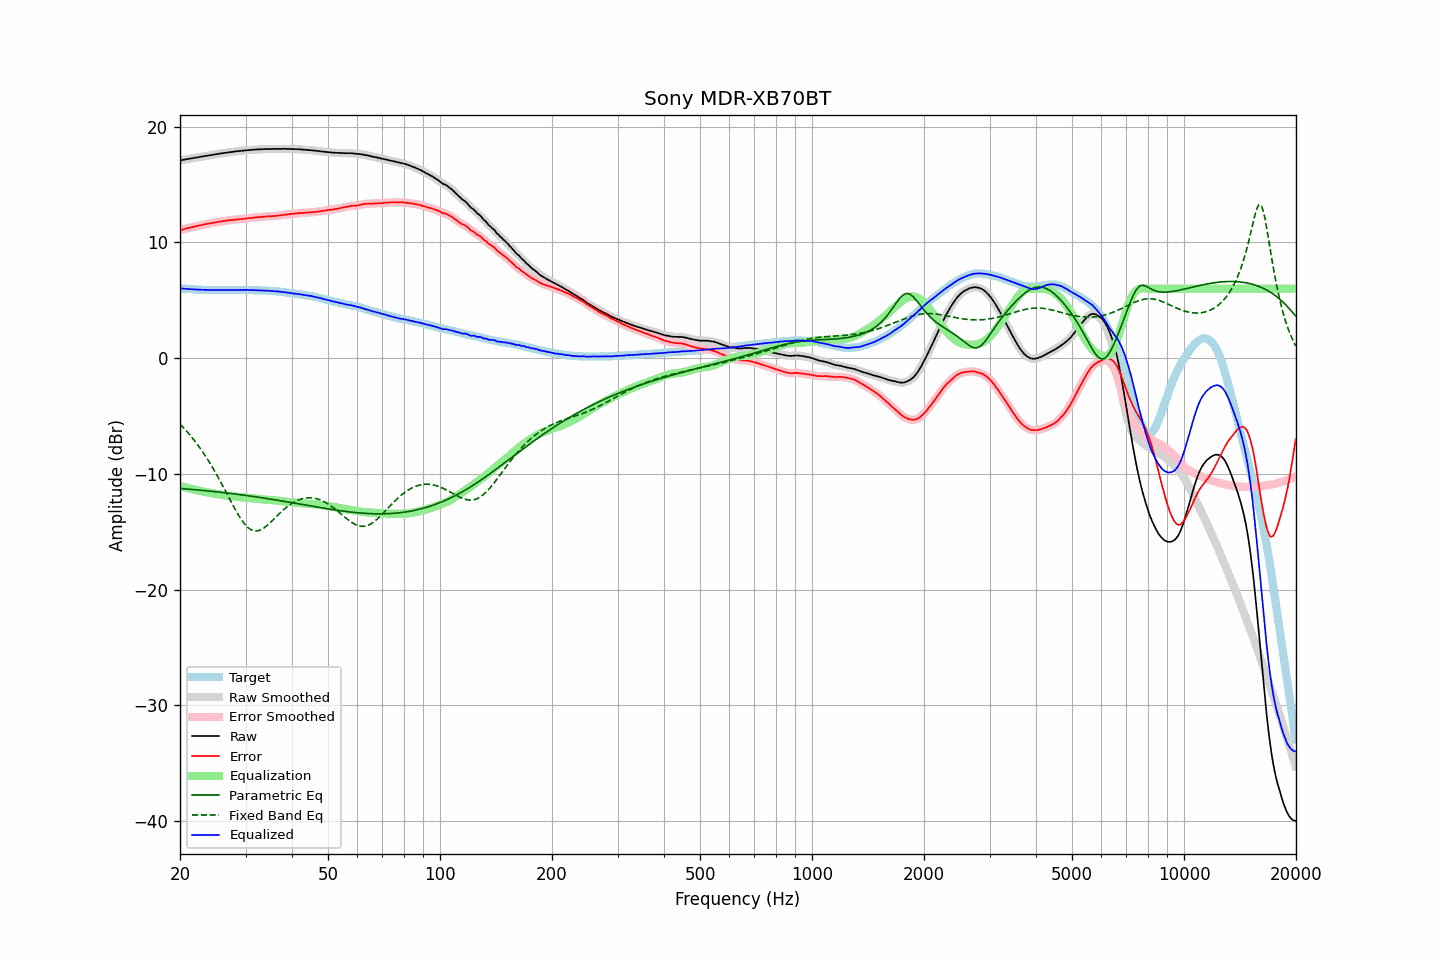

Source data for this figure (header and first rows):
frequency, raw, error, smoothed, error_smoothed, equalization, parametric_eq, fixed_band_eq, equalized_raw, equalized_smoothed, target
20.00, 17.09, 11.06, 17.09, 11.06, -11.06, -11.26, -5.70, 6.03, 6.03, 6.03
20.20, 17.11, 11.09, 17.11, 11.09, -11.09, -11.27, -5.84, 6.01, 6.02, 6.02
20.40, 17.14, 11.13, 17.13, 11.13, -11.13, -11.29, -5.99, 6.01, 6.00, 6.01
20.61, 17.16, 11.16, 17.16, 11.17, -11.17, -11.30, -6.14, 5.99, 5.99, 6.00
20.81, 17.19, 11.21, 17.19, 11.21, -11.20, -11.31, -6.29, 5.99, 5.98, 5.98
21.02, 17.21, 11.24, 17.21, 11.24, -11.24, -11.32, -6.45, 5.97, 5.98, 5.97
21.23, 17.24, 11.28, 17.23, 11.27, -11.27, -11.33, -6.61, 5.97, 5.97, 5.96
21.44, 17.26, 11.29, 17.26, 11.30, -11.30, -11.34, -6.78, 5.96, 5.96, 5.97
21.66, 17.28, 11.33, 17.28, 11.33, -11.34, -11.35, -6.95, 5.94, 5.95, 5.95
21.87, 17.31, 11.36, 17.30, 11.36, -11.37, -11.37, -7.13, 5.94, 5.94, 5.94
22.09, 17.33, 11.40, 17.33, 11.40, -11.40, -11.38, -7.31, 5.93, 5.93, 5.92
22.31, 17.35, 11.42, 17.35, 11.43, -11.43, -11.39, -7.50, 5.92, 5.92, 5.92
22.54, 17.38, 11.46, 17.37, 11.46, -11.46, -11.40, -7.69, 5.92, 5.91, 5.91
22.76, 17.40, 11.48, 17.40, 11.49, -11.49, -11.42, -7.88, 5.91, 5.91, 5.91
22.99, 17.43, 11.52, 17.43, 11.52, -11.52, -11.43, -8.08, 5.91, 5.90, 5.90
23.22, 17.45, 11.56, 17.45, 11.55, -11.55, -11.44, -8.29, 5.90, 5.90, 5.89
23.45, 17.48, 11.58, 17.48, 11.58, -11.58, -11.46, -8.50, 5.90, 5.90, 5.90
23.69, 17.50, 11.61, 17.50, 11.61, -11.60, -11.47, -8.72, 5.89, 5.89, 5.89
23.92, 17.52, 11.64, 17.52, 11.63, -11.63, -11.48, -8.94, 5.89, 5.89, 5.88
24.16, 17.54, 11.65, 17.54, 11.66, -11.65, -11.50, -9.17, 5.88, 5.89, 5.89
24.40, 17.57, 11.68, 17.56, 11.68, -11.68, -11.51, -9.40, 5.89, 5.88, 5.89
24.65, 17.59, 11.70, 17.59, 11.70, -11.70, -11.53, -9.63, 5.88, 5.88, 5.89
24.89, 17.61, 11.72, 17.61, 11.73, -11.73, -11.54, -9.87, 5.88, 5.88, 5.89
25.14, 17.63, 11.75, 17.63, 11.75, -11.75, -11.56, -10.12, 5.88, 5.88, 5.88
25.39, 17.66, 11.78, 17.65, 11.78, -11.77, -11.57, -10.37, 5.88, 5.88, 5.88
25.65, 17.68, 11.80, 17.68, 11.80, -11.80, -11.59, -10.63, 5.88, 5.88, 5.88
25.91, 17.70, 11.82, 17.70, 11.82, -11.82, -11.60, -10.88, 5.88, 5.88, 5.87
26.16, 17.72, 11.83, 17.72, 11.84, -11.84, -11.62, -11.15, 5.88, 5.88, 5.88
26.43, 17.74, 11.85, 17.74, 11.86, -11.86, -11.64, -11.41, 5.88, 5.88, 5.88
26.69, 17.76, 11.88, 17.76, 11.88, -11.88, -11.65, -11.67, 5.88, 5.88, 5.88
26.96, 17.78, 11.90, 17.78, 11.90, -11.90, -11.67, -11.94, 5.88, 5.88, 5.88
27.23, 17.80, 11.92, 17.80, 11.92, -11.91, -11.69, -12.21, 5.88, 5.88, 5.88
27.50, 17.82, 11.94, 17.81, 11.93, -11.93, -11.70, -12.47, 5.89, 5.88, 5.88
27.77, 17.83, 11.94, 17.83, 11.95, -11.95, -11.72, -12.73, 5.88, 5.89, 5.89
28.05, 17.85, 11.96, 17.85, 11.96, -11.96, -11.74, -12.99, 5.89, 5.89, 5.89
28.33, 17.87, 11.97, 17.87, 11.97, -11.98, -11.76, -13.23, 5.89, 5.89, 5.89
28.62, 17.89, 11.99, 17.89, 11.99, -11.99, -11.77, -13.48, 5.90, 5.90, 5.89
28.90, 17.90, 12.00, 17.90, 12.00, -12.00, -11.79, -13.70, 5.89, 5.90, 5.90
29.19, 17.92, 12.02, 17.92, 12.02, -12.02, -11.81, -13.92, 5.90, 5.90, 5.90
29.48, 17.93, 12.03, 17.93, 12.03, -12.03, -11.83, -14.12, 5.90, 5.90, 5.90
29.78, 17.95, 12.05, 17.95, 12.05, -12.05, -11.85, -14.31, 5.90, 5.90, 5.90
30.08, 17.96, 12.06, 17.96, 12.06, -12.06, -11.87, -14.46, 5.90, 5.90, 5.90
30.38, 17.97, 12.08, 17.97, 12.08, -12.08, -11.89, -14.61, 5.89, 5.89, 5.88
30.68, 17.98, 12.10, 17.98, 12.09, -12.09, -11.90, -14.72, 5.88, 5.88, 5.88
30.99, 17.99, 12.11, 17.99, 12.10, -12.11, -11.92, -14.82, 5.88, 5.88, 5.88
31.30, 18.00, 12.12, 18.00, 12.12, -12.13, -11.94, -14.88, 5.87, 5.87, 5.88
31.61, 18.01, 12.13, 18.01, 12.14, -12.14, -11.96, -14.93, 5.87, 5.87, 5.88
31.93, 18.03, 12.17, 18.02, 12.16, -12.15, -11.98, -14.94, 5.87, 5.87, 5.86
32.24, 18.03, 12.17, 18.03, 12.17, -12.17, -12.01, -14.94, 5.86, 5.86, 5.86
32.57, 18.04, 12.19, 18.04, 12.19, -12.18, -12.03, -14.90, 5.85, 5.86, 5.85
32.89, 18.05, 12.20, 18.04, 12.19, -12.20, -12.05, -14.85, 5.85, 5.85, 5.85
33.22, 18.05, 12.20, 18.05, 12.21, -12.21, -12.07, -14.78, 5.84, 5.84, 5.85
33.55, 18.06, 12.21, 18.06, 12.22, -12.22, -12.09, -14.70, 5.84, 5.84, 5.84
33.89, 18.07, 12.24, 18.06, 12.23, -12.23, -12.11, -14.59, 5.84, 5.83, 5.83
34.23, 18.07, 12.25, 18.07, 12.25, -12.24, -12.13, -14.48, 5.83, 5.83, 5.82
34.57, 18.07, 12.25, 18.07, 12.25, -12.25, -12.15, -14.36, 5.82, 5.82, 5.82
34.92, 18.07, 12.27, 18.07, 12.26, -12.26, -12.18, -14.23, 5.81, 5.81, 5.80
35.27, 18.07, 12.25, 18.07, 12.26, -12.27, -12.20, -14.10, 5.80, 5.80, 5.82
35.62, 18.08, 12.28, 18.07, 12.27, -12.28, -12.22, -13.96, 5.80, 5.80, 5.80
35.97, 18.08, 12.28, 18.08, 12.28, -12.29, -12.24, -13.82, 5.79, 5.79, 5.79
... 635 more rows
